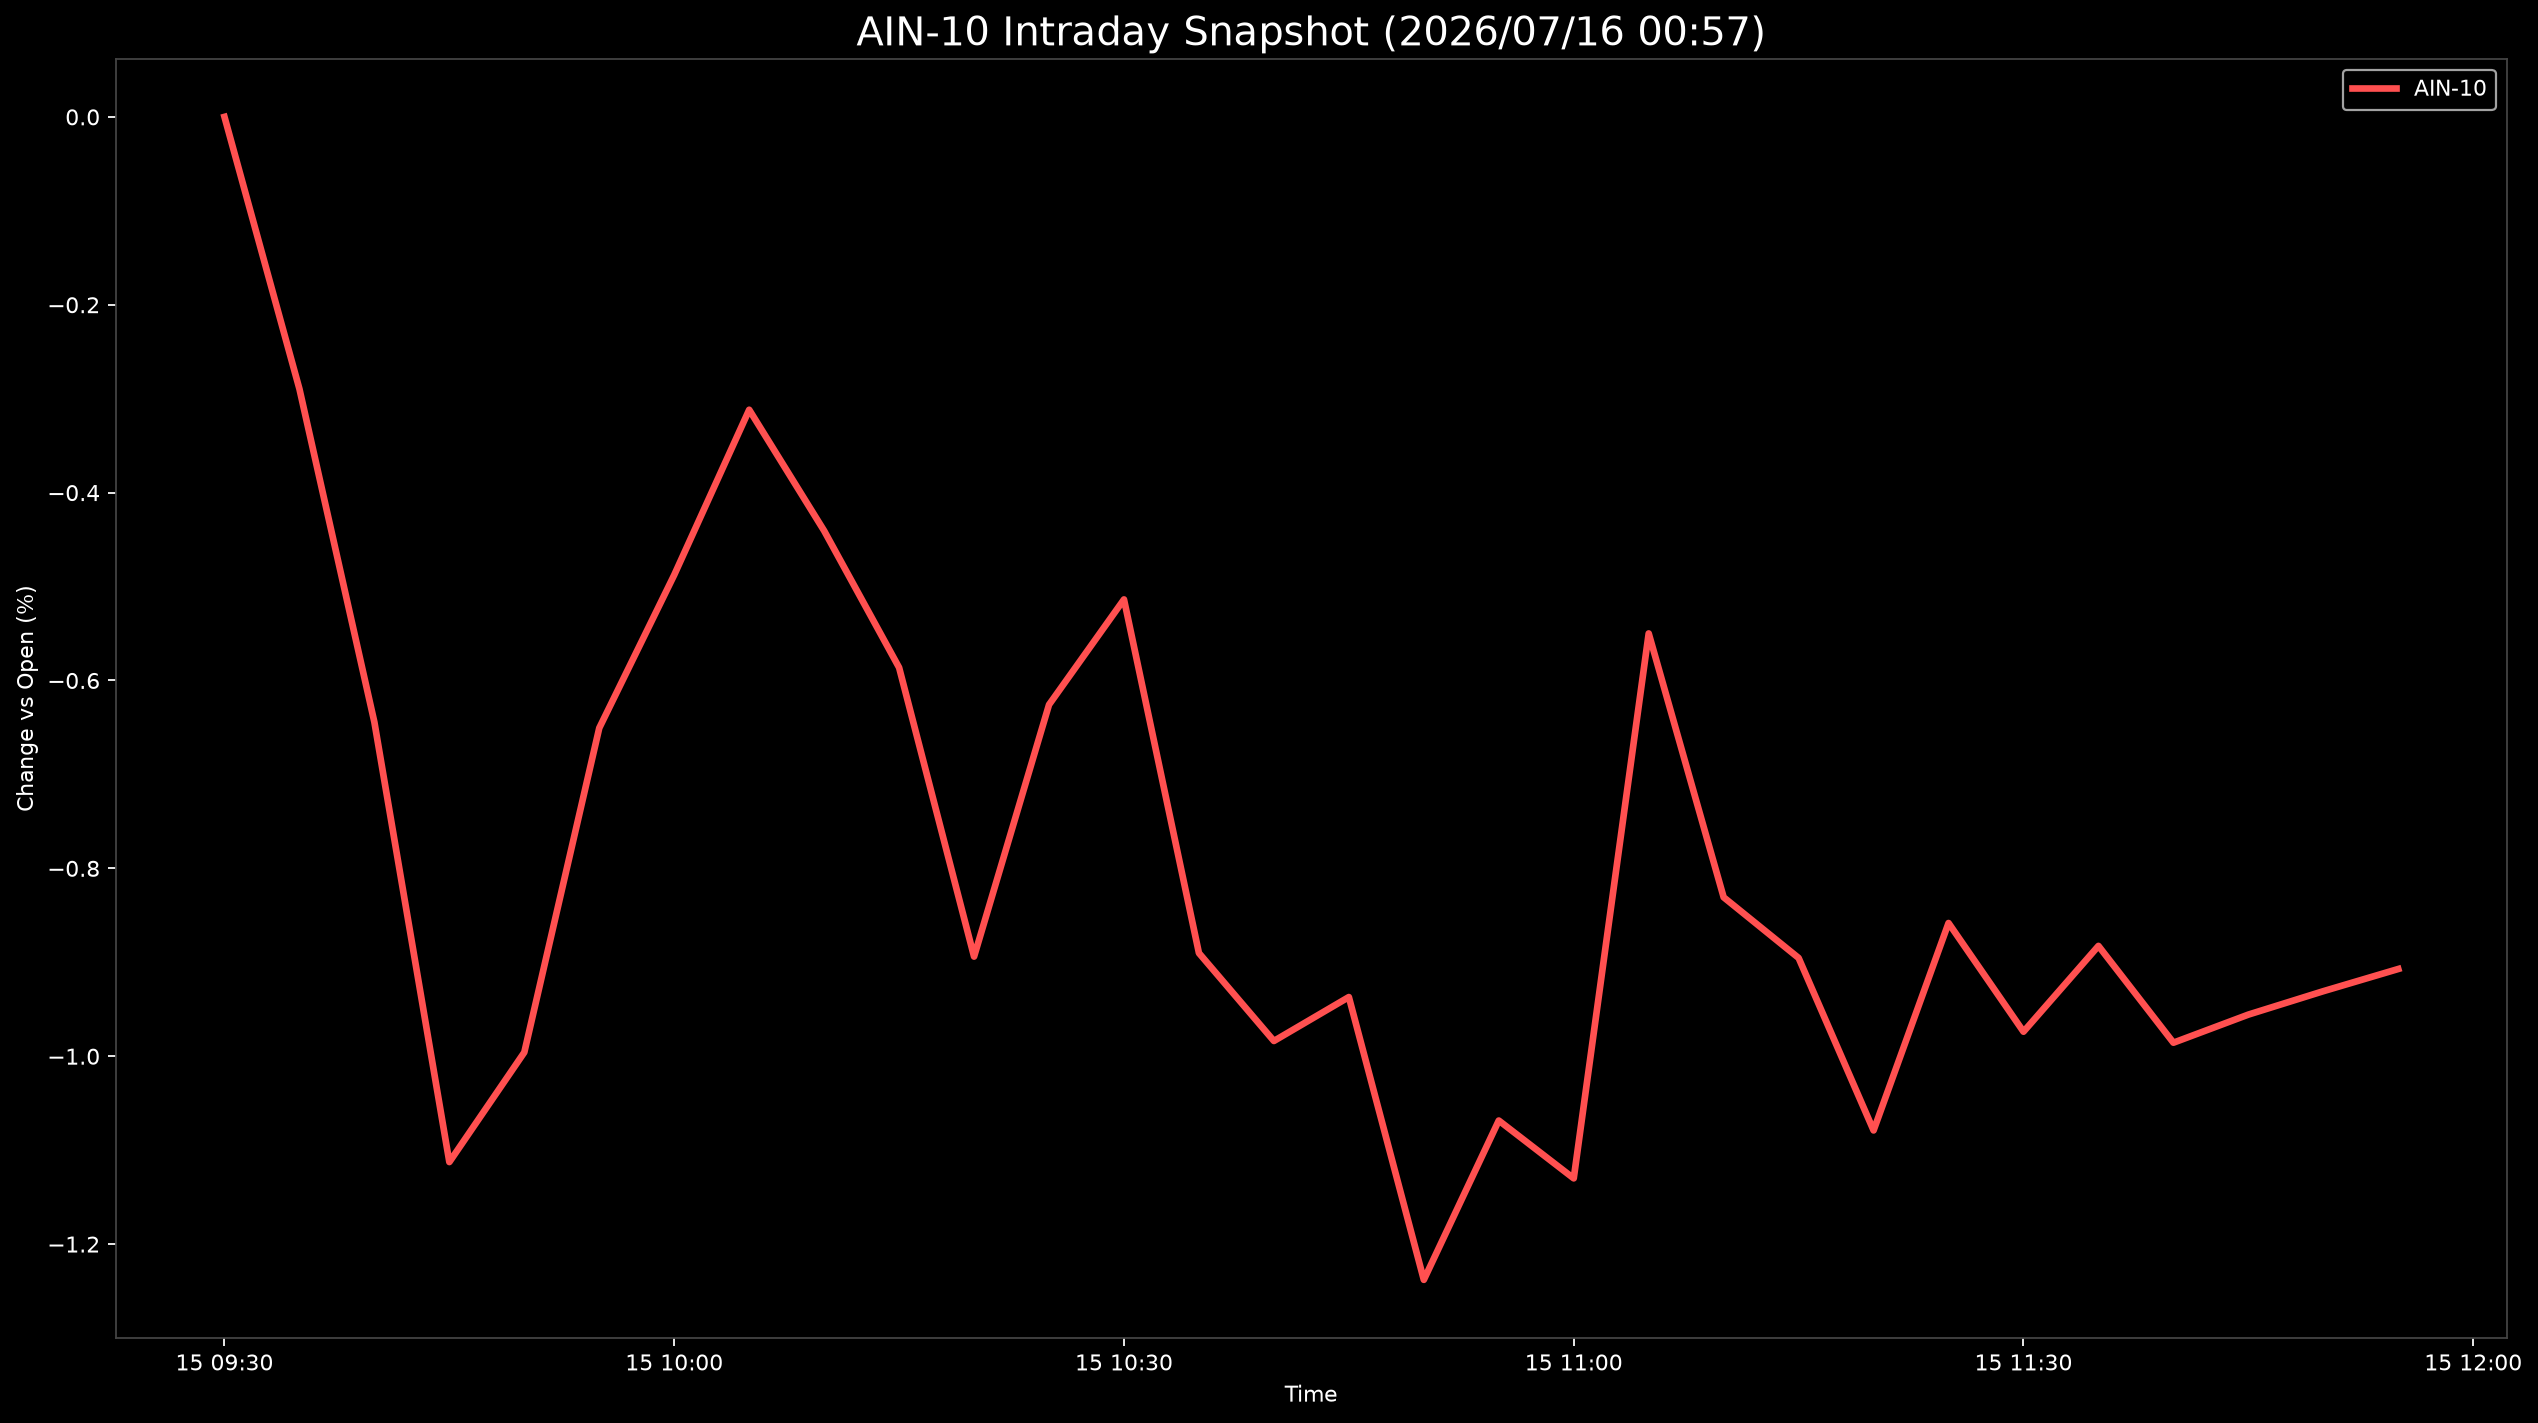

Data behind this chart, as committed beside it:
Datetime, AIN-10
2026-07-15 09:30:00, 0.0
2026-07-15 09:35:00, -0.2896
2026-07-15 09:40:00, -0.6444
2026-07-15 09:45:00, -1.113
2026-07-15 09:50:00, -0.9958
2026-07-15 09:55:00, -0.6506
2026-07-15 10:00:00, -0.4876
2026-07-15 10:05:00, -0.3118
2026-07-15 10:10:00, -0.4407
2026-07-15 10:15:00, -0.5863
2026-07-15 10:20:00, -0.894
2026-07-15 10:25:00, -0.6258
2026-07-15 10:30:00, -0.5137
2026-07-15 10:35:00, -0.8902
2026-07-15 10:40:00, -0.9838
2026-07-15 10:45:00, -0.937
2026-07-15 10:50:00, -1.238
2026-07-15 10:55:00, -1.068
2026-07-15 11:00:00, -1.13
2026-07-15 11:05:00, -0.5499
2026-07-15 11:10:00, -0.8308
2026-07-15 11:15:00, -0.8954
2026-07-15 11:20:00, -1.079
2026-07-15 11:25:00, -0.8582
2026-07-15 11:30:00, -0.9739
2026-07-15 11:35:00, -0.8826
2026-07-15 11:40:00, -0.9856
2026-07-15 11:45:00, -0.9557
2026-07-15 11:50:00, -0.9308
2026-07-15 11:55:00, -0.9071
